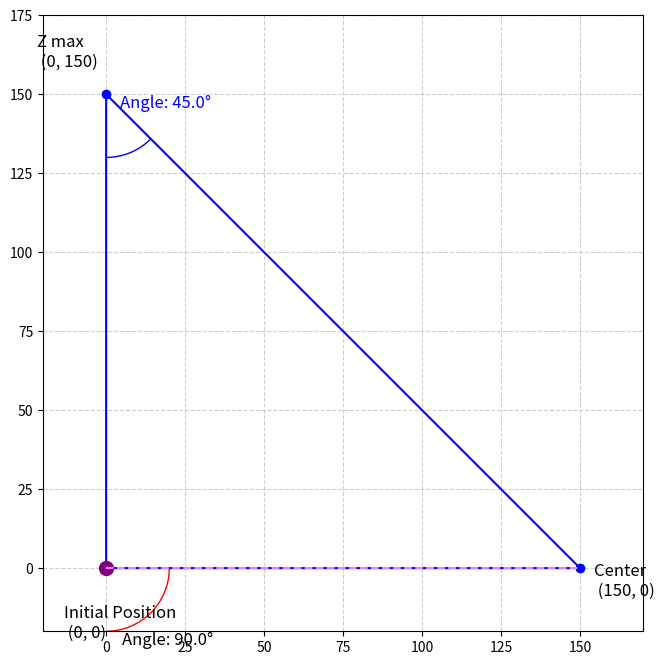

Reproduce this figure in Python. (Note: this script raises an exception after producing the figure.)
import math
import matplotlib.pyplot as plt
from matplotlib.animation import FuncAnimation, PillowWriter
import matplotlib.patches as patches
import os

# Flag to toggle the animation: 1 = Animation on, 0 = static image
animate_flag = 1  # Change this value to 0 to disable the animation

# Define points
P = (0, 0)
C = (150, 0)
M = (0, 150)

# Calculate the angle at Z max (M)
# Angle from M towards Center
ray_to_C_rad_M = math.atan2(0 - M[1], C[0])
ray_to_C_deg_M = math.degrees(ray_to_C_rad_M)
internal_angle_M = ray_to_C_deg_M - (-90)

# Setup for the plot
fig, ax = plt.subplots(figsize=(8, 8))

# Static element (blue triangle as the Visionfield)
x_values1 = [P[0], M[0], C[0], P[0]]
y_values1 = [P[1], M[1], C[1], P[1]]
ax.plot(x_values1, y_values1, marker='o', color='blue', label='Visionfield')

# Annotations for the static points
ax.annotate('Initial Position\n (0, 0)', xy=P, xytext=(-30, -50), textcoords='offset points', fontsize=12)
ax.annotate('Z max\n (0, 150)', xy=M, xytext=(-50, 20), textcoords='offset points', fontsize=12)
ax.annotate('Center\n (150, 0)', xy=C, xytext=(10, -20), textcoords='offset points', fontsize=12)

# New annotation for the angle at Z max (M) in blue
ax.annotate(f'Angle: {internal_angle_M:.1f}°', xy=M, xytext=(10, -10),
            textcoords='offset points', fontsize=12, color='blue')

# Arc at Z max (M) in blue
arc_M = patches.Arc(M, 40, 40, angle=0, theta1=-90, theta2=ray_to_C_deg_M, color='blue')
ax.add_patch(arc_M)

# Dynamic elements (purple ZModule point and the connecting line Visionline)
zmodule_point, = ax.plot([0], [0], 'o', markersize=10, color='purple', label='ZModule')
vision_line, = ax.plot([0, C[0]], [0, C[1]], linestyle='--', color='violet', label='Visionline')

# Text object to display the angle (positioned in data coordinates)
angle_text = ax.text(5, 0, '', fontsize=12, verticalalignment='top')

# Angle arc (starting at 0, will be updated in the function)
arc = patches.Arc((0, 0), 40, 40, angle=0, theta1=0, theta2=0, color='red')
ax.add_patch(arc)

# Axis settings
ax.set_xlim(-20, 170)
ax.set_ylim(-20, 175)
ax.set_aspect('equal')
ax.grid(True, linestyle='--', alpha=0.6)

def update(frame):
    # ZModule moves vertically from 0 to 150
    y_pos = 150 * abs(math.sin(frame * 0.1))
    zmodule_point.set_data([0], [y_pos])
    vision_line.set_data([0, C[0]], [y_pos, C[1]])
    
    # Calculate the angle from the ZModule point to the Center
    ray_to_C_rad = math.atan2(0 - y_pos, C[0])
    ray_to_C_deg = math.degrees(ray_to_C_rad)
    
    # The inner triangle angle at the ZModule point:
    internal_angle = ray_to_C_deg - (-90)
    
    # Update the text
    angle_text.set_text(f"Angle: {internal_angle:.1f}°")
    angle_text.set_position((5, y_pos - 20))
    
    # Update the angle arc
    arc.center = (0, y_pos)
    arc.theta1 = -90
    arc.theta2 = ray_to_C_deg

    return zmodule_point, vision_line, angle_text, arc

if animate_flag:
    # Create animation when animate_flag == 1
    ani = FuncAnimation(
        fig,
        update,
        frames=range(0, 63),  # roughly 10 seconds at 200ms per frame
        interval=200,
        blit=True
    )
    
    folder = os.path.dirname(os.path.abspath(__file__))
    output_path = os.path.join(folder, "Triangle_center.gif")
    writer = PillowWriter(fps=1)  # 1 frame per second for GIF export
    ani.save(output_path, writer=writer)
else:
    # Static image: ZModule at fixed height (0, 75)
    y_pos = 75
    zmodule_point.set_data([0], [y_pos])
    vision_line.set_data([0, C[0]], [y_pos, C[1]])
    
    # Calculate the angle from the ZModule point to the Center
    ray_to_C_rad = math.atan2(0 - y_pos, C[0])
    ray_to_C_deg = math.degrees(ray_to_C_rad)
    internal_angle = ray_to_C_deg - (-90)
    
    angle_text.set_text(f"Angle: {internal_angle:.1f}°")
    angle_text.set_position((5, y_pos - 20))
    
    arc.center = (0, y_pos)
    arc.theta1 = -90
    arc.theta2 = ray_to_C_deg

plt.xlabel('Distance to Center (cm)')
plt.ylabel('Z-Distance (cm)')
plt.legend(loc='upper right')
plt.show()
